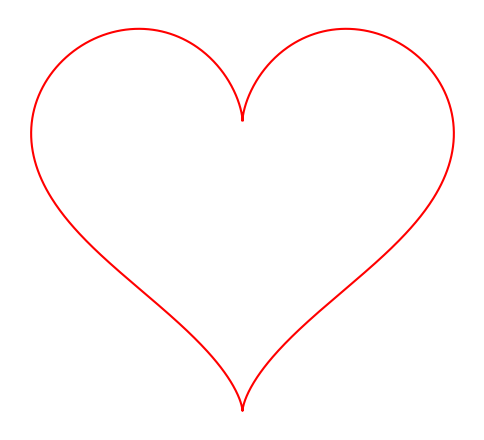

Python code for this plot:
import matplotlib.pyplot as plt
import numpy as np

theta = np.linspace(0, 2 * np.pi, 1000)
x = 16 * np.sin(theta)**3
y = 13 * np.cos(theta) - 5 * np.cos(2 * theta) - 2 * np.cos(3 * theta) - np.cos(4 * theta)

plt.figure(figsize=(6, 6))
plt.plot(x, y, color="red")
plt.axis('off')  # Hide axes
plt.gca().set_aspect('equal', adjustable='box')

plt.savefig("love_drawing.png", dpi=300, bbox_inches='tight', pad_inches=0)

plt.show()
